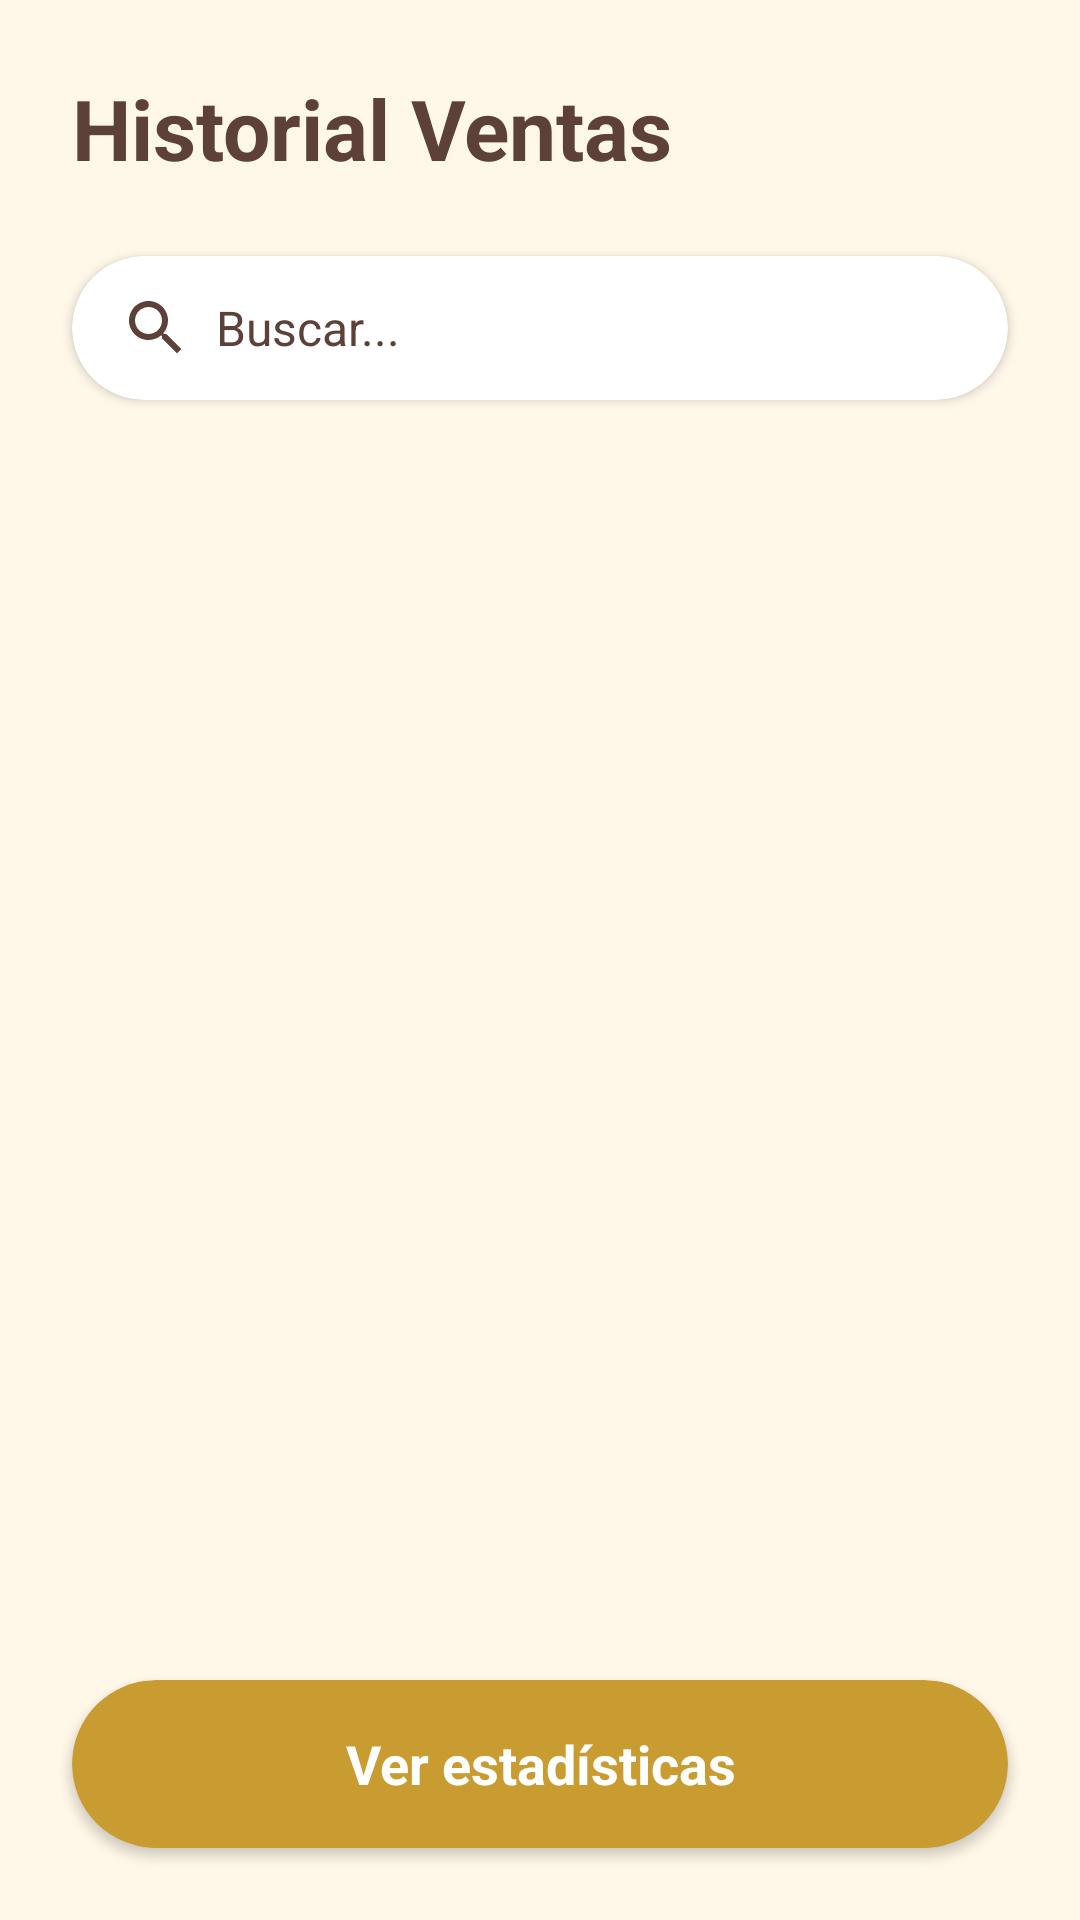

The Android layout XML behind this screen, and the referenced resources:
<!-- AndroidManifest.xml: application theme Theme.DementeNatural -->
<!-- res/layout/activity_historial_ventas.xml -->
<?xml version="1.0" encoding="utf-8"?>
<androidx.constraintlayout.widget.ConstraintLayout xmlns:android="http://schemas.android.com/apk/res/android"
    xmlns:app="http://schemas.android.com/apk/res-auto"
    xmlns:tools="http://schemas.android.com/tools"
    android:id="@+id/main"
    android:layout_width="match_parent"
    android:layout_height="match_parent"
    android:background="@color/cream"
    tools:context=".Historial_Ventas">

    
    <TextView
        android:id="@+id/titleSalesHistory"
        android:layout_width="wrap_content"
        android:layout_height="wrap_content"
        android:layout_marginTop="24dp"
        android:layout_marginStart="24dp"
        android:text="Historial Ventas"
        android:textColor="@color/dark_brown"
        android:textSize="28sp"
        android:textStyle="bold"
        app:layout_constraintStart_toStartOf="parent"
        app:layout_constraintTop_toTopOf="parent" />

    
    <androidx.cardview.widget.CardView
        android:id="@+id/searchBarContainer"
        android:layout_width="0dp"
        android:layout_height="48dp"
        android:layout_marginStart="24dp"
        android:layout_marginTop="24dp"
        android:layout_marginEnd="24dp"
        app:cardBackgroundColor="@color/white"
        app:cardCornerRadius="24dp"
        app:cardElevation="2dp"
        app:layout_constraintEnd_toEndOf="parent"
        app:layout_constraintStart_toStartOf="parent"
        app:layout_constraintTop_toBottomOf="@id/titleSalesHistory">

        <androidx.constraintlayout.widget.ConstraintLayout
            android:layout_width="match_parent"
            android:layout_height="match_parent">

            <ImageView
                android:id="@+id/searchIcon"
                android:layout_width="24dp"
                android:layout_height="24dp"
                android:layout_marginStart="16dp"
                android:src="@drawable/ic_search"
                app:layout_constraintBottom_toBottomOf="parent"
                app:layout_constraintStart_toStartOf="parent"
                app:layout_constraintTop_toTopOf="parent"
                app:tint="@color/dark_brown" />

            <EditText
                android:id="@+id/searchInput"
                android:layout_width="0dp"
                android:layout_height="match_parent"
                android:layout_marginStart="8dp"
                android:background="@null"
                android:hint="Buscar..."
                android:textColor="@color/dark_brown"
                android:textColorHint="@color/dark_brown"
                android:textSize="16sp"
                app:layout_constraintStart_toEndOf="@+id/searchIcon" />

        </androidx.constraintlayout.widget.ConstraintLayout>
    </androidx.cardview.widget.CardView>

    
    <androidx.recyclerview.widget.RecyclerView
        android:id="@+id/salesList"
        android:layout_width="0dp"
        android:layout_height="0dp"
        android:layout_marginTop="16dp"
        android:layout_marginBottom="16dp"
        app:layout_constraintBottom_toTopOf="@+id/statisticsButton"
        app:layout_constraintEnd_toEndOf="parent"
        app:layout_constraintStart_toStartOf="parent"
        app:layout_constraintTop_toBottomOf="@id/searchBarContainer"
        tools:listitem="@layout/item_sale" />

    
    <androidx.cardview.widget.CardView
        android:id="@+id/statisticsButton"
        android:layout_width="0dp"
        android:layout_height="56dp"
        android:layout_marginStart="24dp"
        android:layout_marginEnd="24dp"
        android:layout_marginBottom="24dp"
        app:cardBackgroundColor="@color/gold"
        app:cardCornerRadius="28dp"
        app:cardElevation="2dp"
        app:layout_constraintBottom_toBottomOf="parent"
        app:layout_constraintEnd_toEndOf="parent"
        app:layout_constraintStart_toStartOf="parent">

        <TextView
            android:layout_width="match_parent"
            android:layout_height="match_parent"
            android:gravity="center"
            android:text="Ver estadísticas"
            android:textColor="@color/white"
            android:textSize="18sp"
            android:textStyle="bold" />
    </androidx.cardview.widget.CardView>

    

</androidx.constraintlayout.widget.ConstraintLayout>
<!-- res/layout/item_sale.xml (included above) -->
<?xml version="1.0" encoding="utf-8"?>
<androidx.cardview.widget.CardView xmlns:android="http://schemas.android.com/apk/res/android"
    xmlns:app="http://schemas.android.com/apk/res-auto"
    android:layout_width="match_parent"
    android:layout_height="wrap_content"
    android:layout_marginStart="24dp"
    android:layout_marginEnd="24dp"
    android:layout_marginTop="8dp"
    android:layout_marginBottom="8dp"
    app:cardBackgroundColor="@color/white"
    app:cardCornerRadius="8dp"
    app:cardElevation="1dp">

    <androidx.constraintlayout.widget.ConstraintLayout
        android:layout_width="match_parent"
        android:layout_height="wrap_content"
        android:padding="16dp">

        
        <TextView
            android:id="@+id/saleId"
            android:layout_width="wrap_content"
            android:layout_height="wrap_content"
            android:text="Venta #1234"
            android:textColor="@color/dark_brown"
            android:textSize="16sp"
            android:textStyle="bold"
            app:layout_constraintStart_toStartOf="parent"
            app:layout_constraintTop_toTopOf="parent" />

        
        <TextView
            android:id="@+id/saleAmount"
            android:layout_width="wrap_content"
            android:layout_height="wrap_content"
            android:layout_marginTop="4dp"
            android:text="25.000 COP"
            android:textColor="@color/dark_brown"
            android:textSize="14sp"
            app:layout_constraintStart_toStartOf="parent"
            app:layout_constraintTop_toBottomOf="@id/saleId" />

    </androidx.constraintlayout.widget.ConstraintLayout>
</androidx.cardview.widget.CardView>
<!-- resources referenced by this layout -->
<resources>
  <color name="cream">#FFF8E9</color>
  <color name="dark_brown">#5D4037</color>
  <color name="gold">#C99C32</color>
  <color name="white">#FFFFFF</color>
  <!-- drawable ic_search (drawable) -->
  <vector xmlns:android="http://schemas.android.com/apk/res/android"
      android:width="24dp"
      android:height="24dp"
      android:viewportWidth="24"
      android:viewportHeight="24">
      <path
          android:fillColor="@color/dark_brown"
          android:pathData="M15.5,14h-0.79l-0.28,-0.27C15.41,12.59 16,11.11 16,9.5 16,5.91 13.09,3 9.5,3S3,5.91 3,9.5 5.91,16 9.5,16c1.61,0 3.09,-0.59 4.23,-1.57l0.27,0.28v0.79l5,4.99L20.49,19l-4.99,-5zM9.5,14C7.01,14 5,11.99 5,9.5S7.01,5 9.5,5 14,7.01 14,9.5 11.99,14 9.5,14z"/>
  </vector>
  <style name="Theme.DementeNatural" parent="Theme.Material3.DayNight.NoActionBar" />
</resources>
